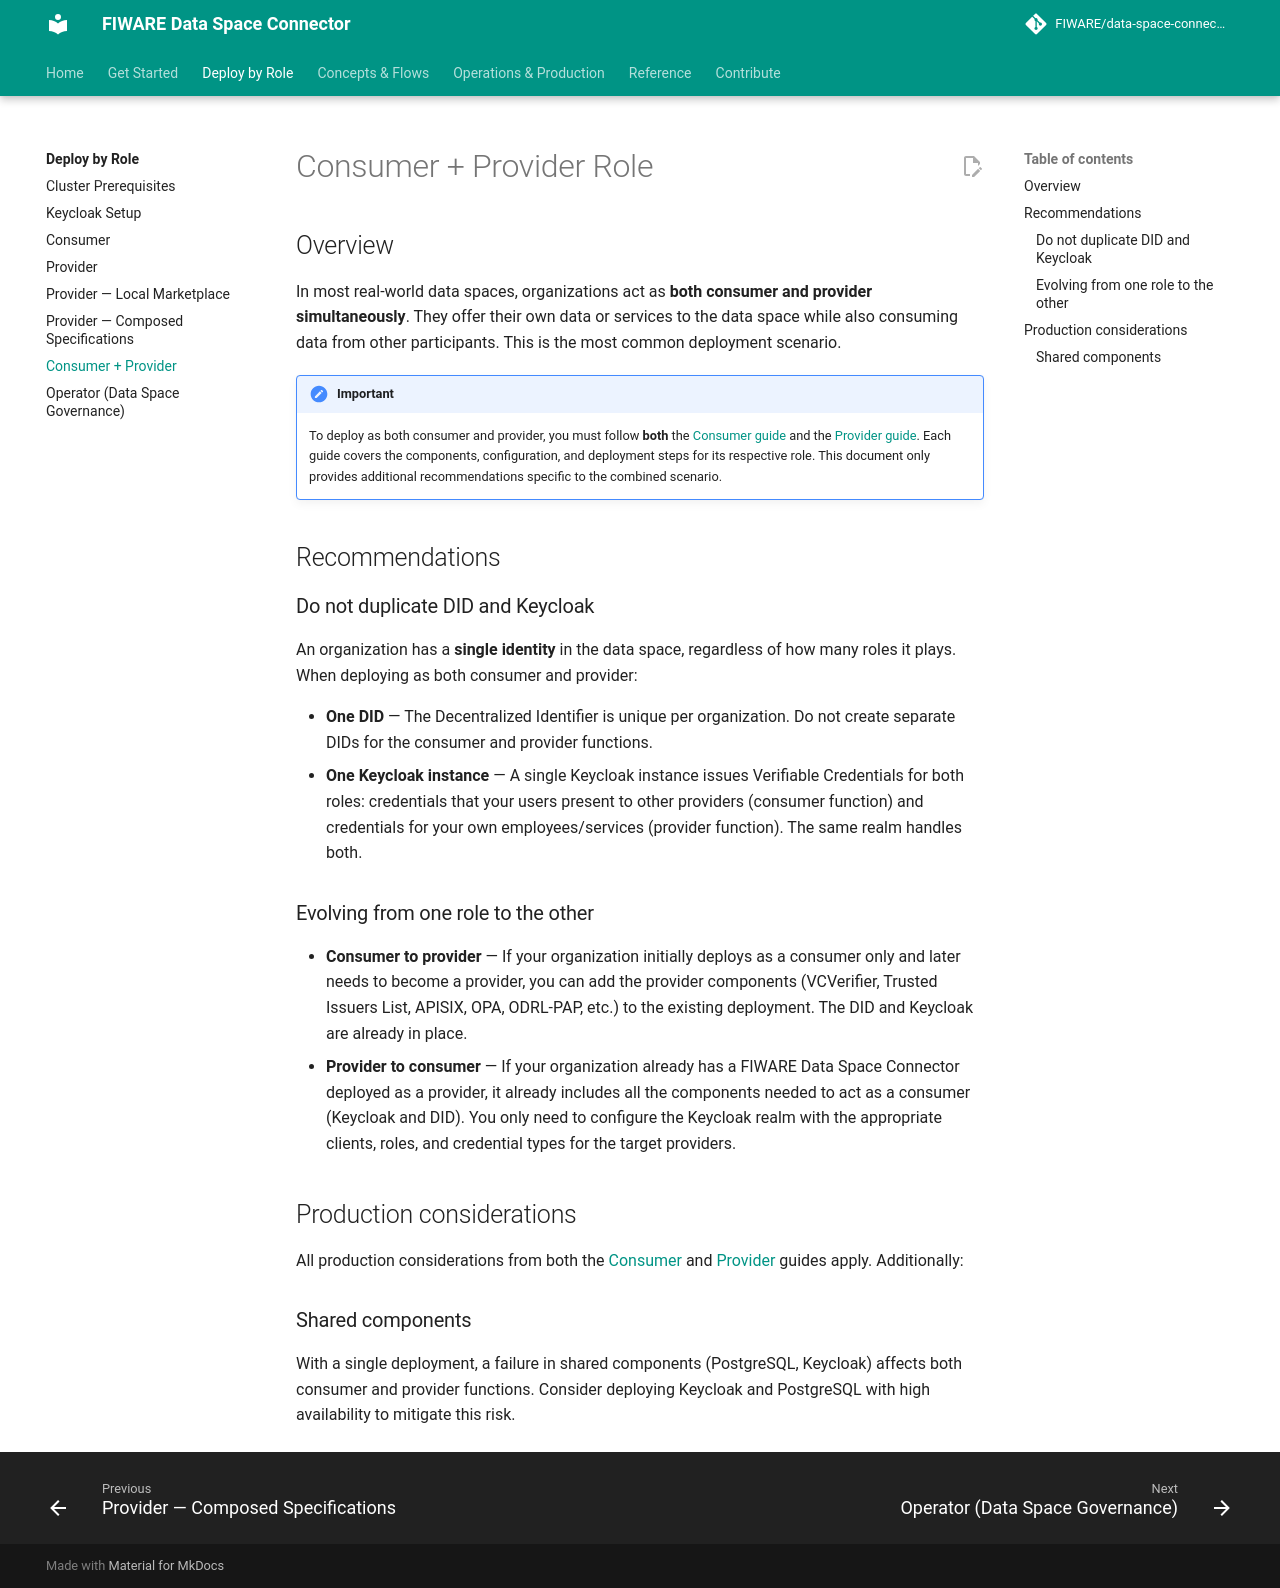

repository: FIWARE/data-space-connector · page: 11.48.7/deployment-integration/roles/consumer-provider/index.html · generator: mkdocs

# Consumer + Provider Role

## Overview

In most real-world data spaces, organizations act as **both consumer and provider simultaneously**. They offer their own data or services to the data space while also consuming data from other participants. This is the most common deployment scenario.

!!! important

    To deploy as both consumer and provider, you must follow **both** the [Consumer guide](../consumer/README.md) and the [Provider guide](../provider/README.md). Each guide covers the components, configuration, and deployment steps for its respective role. This document only provides additional recommendations specific to the combined scenario.

## Recommendations

### Do not duplicate DID and Keycloak

An organization has a **single identity** in the data space, regardless of how many roles it plays. When deploying as both consumer and provider:

- **One DID** — The Decentralized Identifier is unique per organization. Do not create separate DIDs for the consumer and provider functions.
- **One Keycloak instance** — A single Keycloak instance issues Verifiable Credentials for both roles: credentials that your users present to other providers (consumer function) and credentials for your own employees/services (provider function). The same realm handles both.

### Evolving from one role to the other

- **Consumer to provider** — If your organization initially deploys as a consumer only and later needs to become a provider, you can add the provider components (VCVerifier, Trusted Issuers List, APISIX, OPA, ODRL-PAP, etc.) to the existing deployment. The DID and Keycloak are already in place.
- **Provider to consumer** — If your organization already has a FIWARE Data Space Connector deployed as a provider, it already includes all the components needed to act as a consumer (Keycloak and DID). You only need to configure the Keycloak realm with the appropriate clients, roles, and credential types for the target providers.

## Production considerations

All production considerations from both the [Consumer](../consumer/README.md#production-considerations) and [Provider](../provider/README.md#production-considerations) guides apply. Additionally:

### Shared components

With a single deployment, a failure in shared components (PostgreSQL, Keycloak) affects both consumer and provider functions. Consider deploying Keycloak and PostgreSQL with high availability to mitigate this risk.
